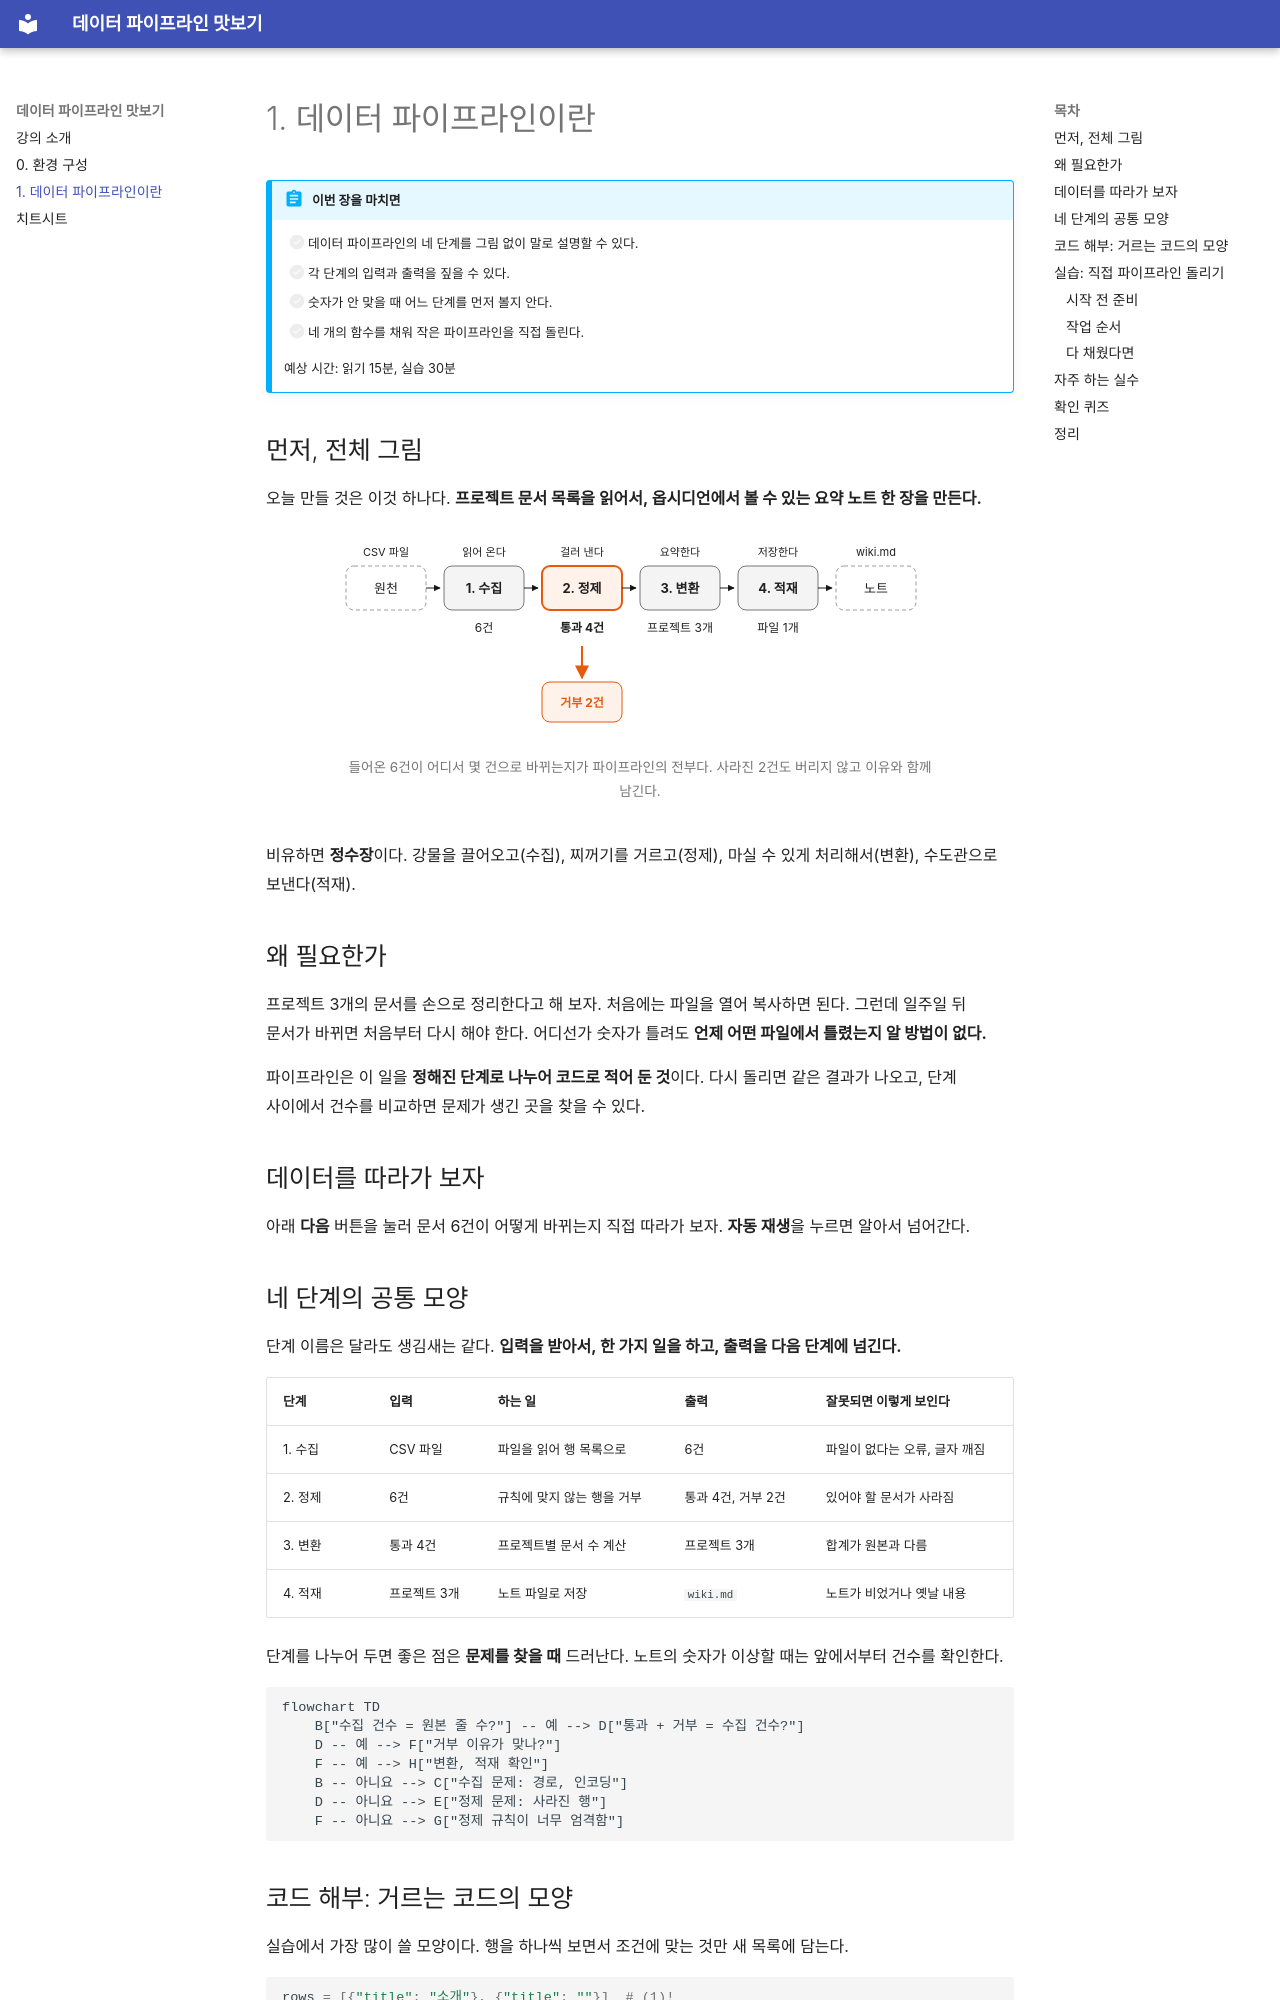

repository: toxh13/pipeline-course-sample · page: 01-what-is-pipeline/index.html · generator: mkdocs

# 1. 데이터 파이프라인이란

!!! abstract "이번 장을 마치면"
    - [ ] 데이터 파이프라인의 네 단계를 그림 없이 말로 설명할 수 있다.
    - [ ] 각 단계의 입력과 출력을 짚을 수 있다.
    - [ ] 숫자가 안 맞을 때 어느 단계를 먼저 볼지 안다.
    - [ ] 네 개의 함수를 채워 작은 파이프라인을 직접 돌린다.

    예상 시간: 읽기 15분, 실습 30분
